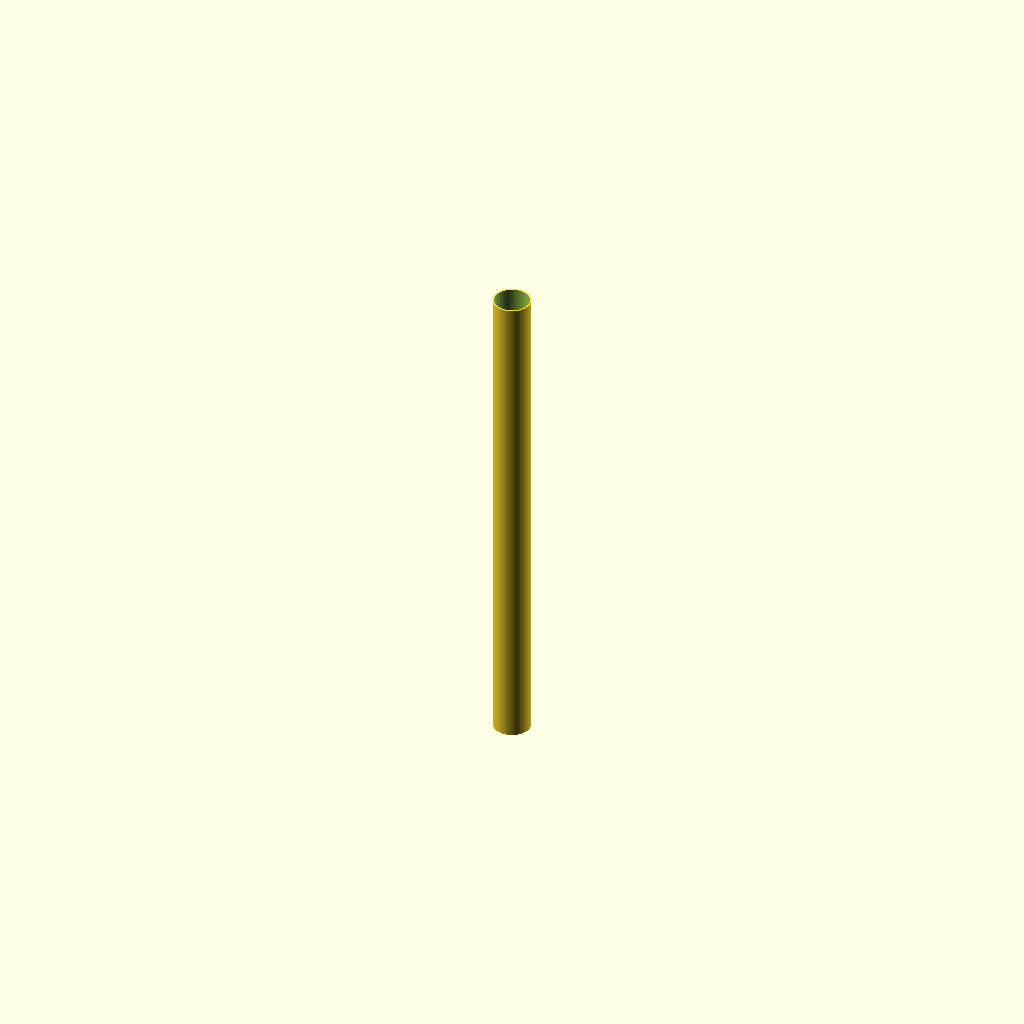
Cell 1 — every parameter at its default value.
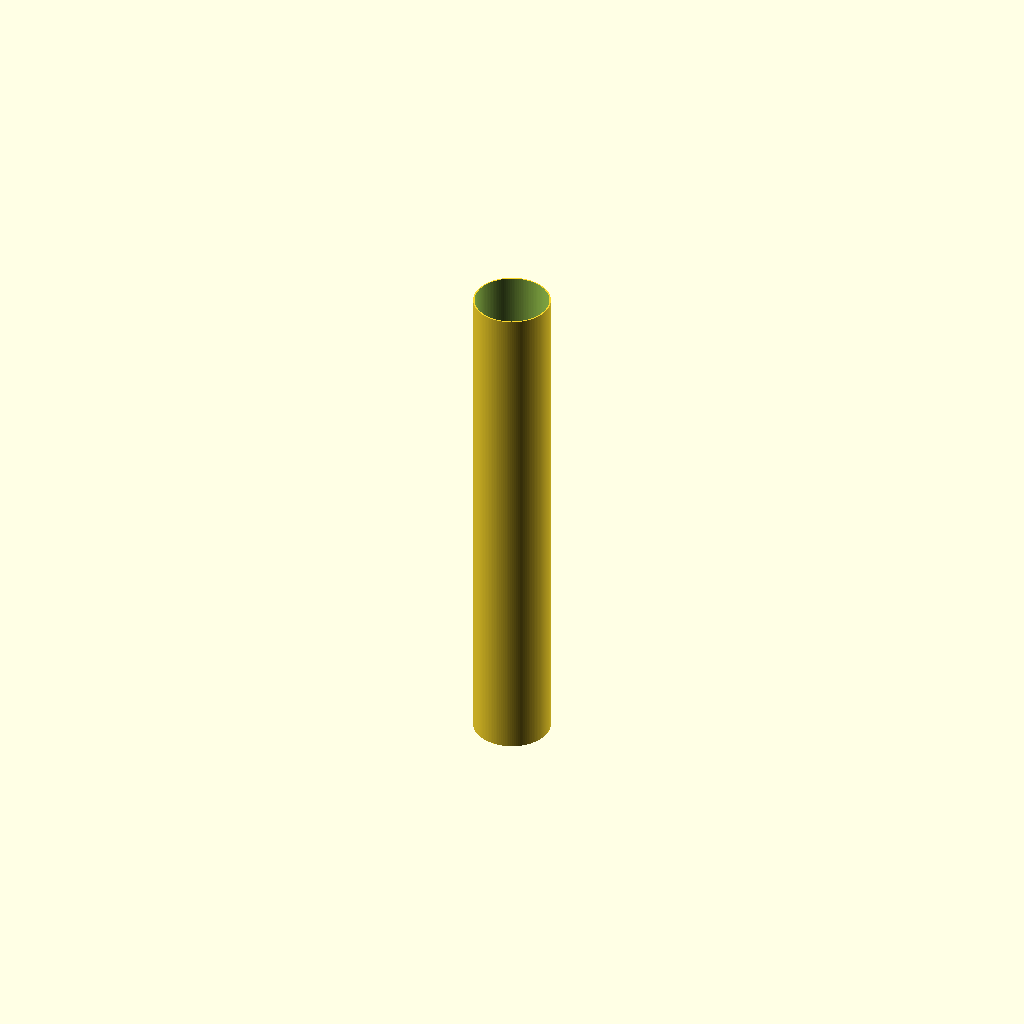
Cell 2: the same model with od = 150.
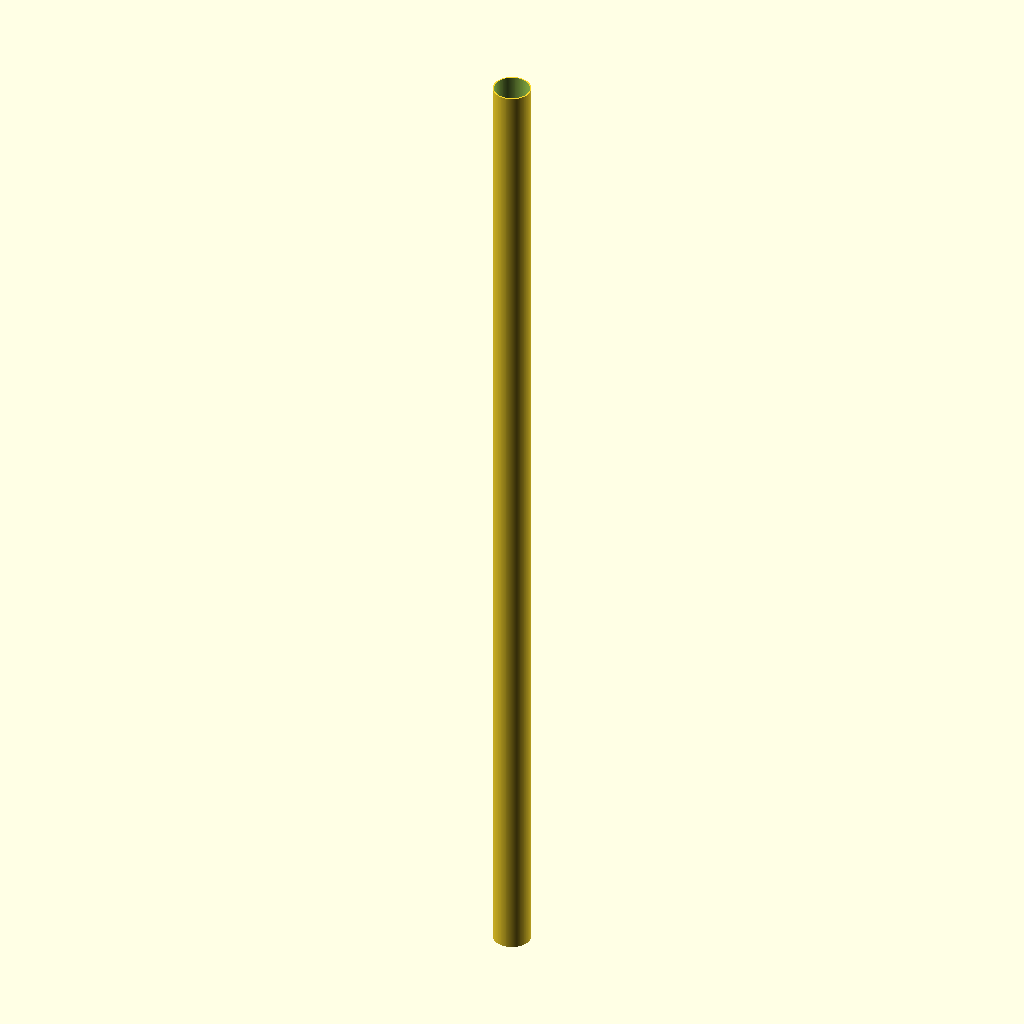
Cell 3: the same model with L = 2000.
All cells are drawn from one camera (rotation 55°, 0°, 25°, orthographic, colour scheme Cornfield), so only the parameter changes between them.
Source of the model, additional_study/matched_effort/results/direct_matched_calls/scad/ht_pipe__HT_75_pipe_1000.scad:
$fn = 128;

// HT 75 pipe, length 1000 mm
// Assumptions (typical for HT DN75):
// - Outer diameter: 75 mm
// - Wall thickness: 2.7 mm
// - Straight pipe (no socket), centered at origin along Z

od = 75;
t  = 2.7;
id = od - 2*t;
L  = 1000;

module ht_pipe(od, id, L) {
    difference() {
        cylinder(h = L, d = od, center = true);
        cylinder(h = L + 2, d = id, center = true);
    }
}

ht_pipe(od, id, L);
Customizer parameters (derived from the source; name, type, default, range or options):
od: number, default 75
t: number, default 2.7
L: number, default 1000
